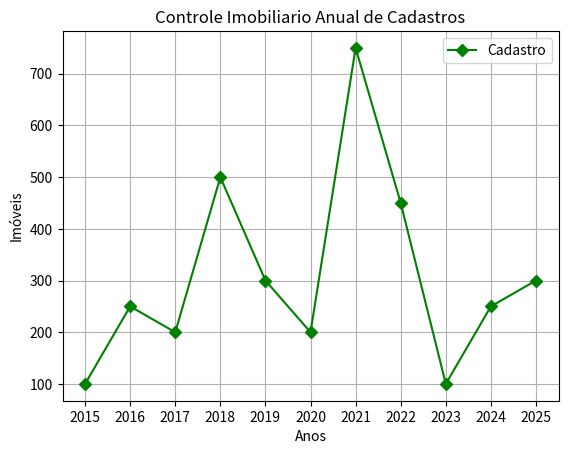

The script that saved this image:
import matplotlib.pyplot as plt
import numpy as np

fig = plt.figure()
fig.canvas.manager.set_window_title("Controle Imobiliario")

anos = ["2015", "2016", "2017", "2018", "2019", "2020", "2021", "2022", "2023", "2024", "2025" ]
imoveis= [100, 250, 200, 500, 300, 200, 750, 450, 100, 250, 300] # Cadastros


plt.plot(anos, imoveis, color="green", linestyle="-", marker='D', label="Cadastro")


plt.title("Controle Imobiliario Anual de Cadastros")
plt.xlabel("Anos")
plt.ylabel("Imóveis")
plt.grid(True)
plt.legend()

plt.show()